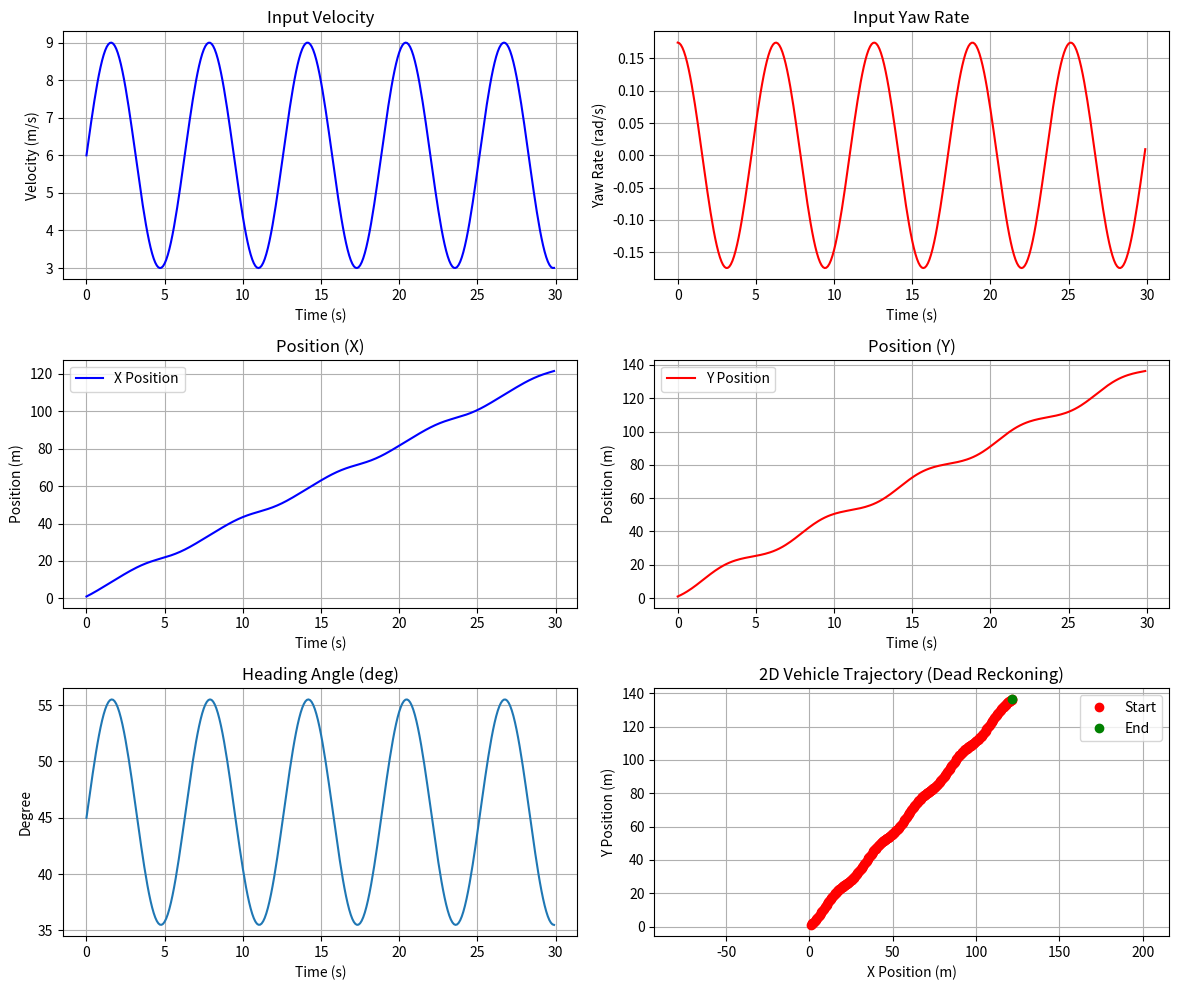
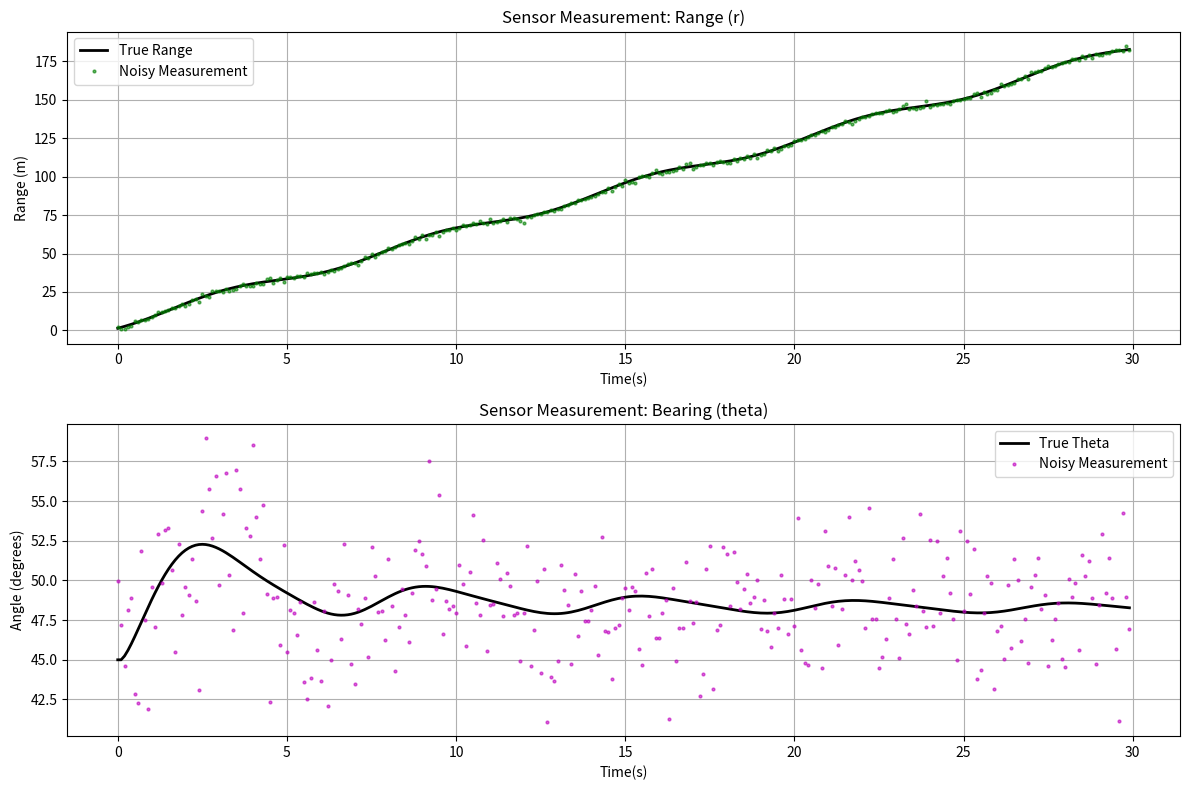
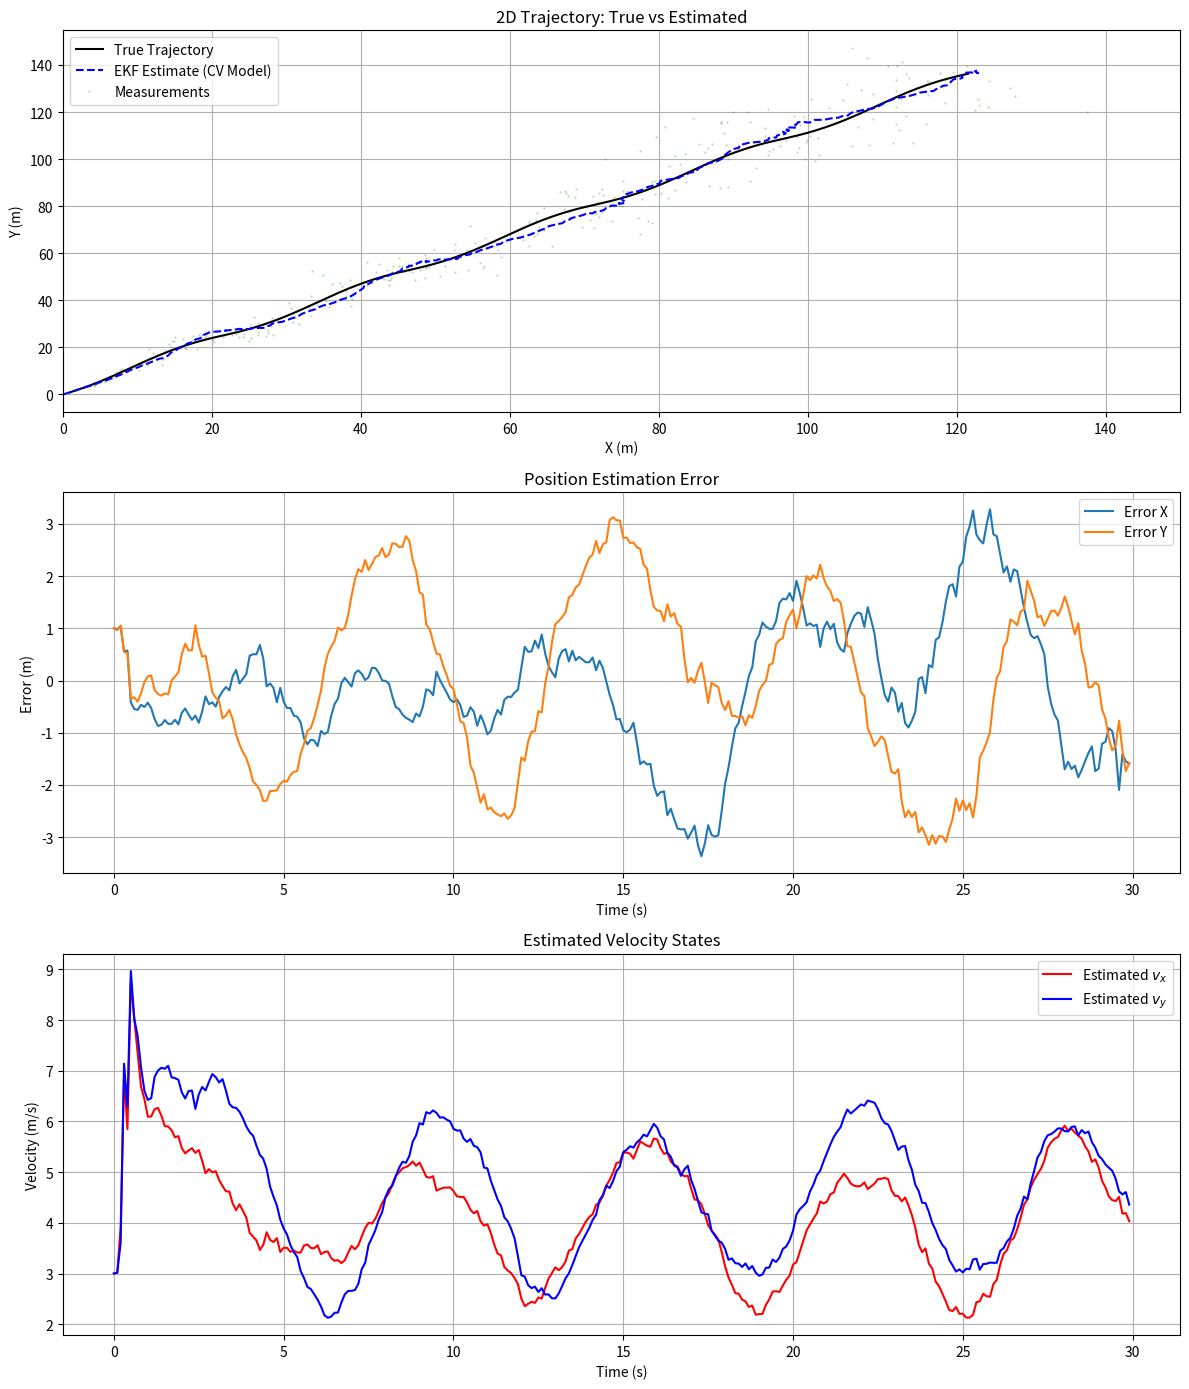
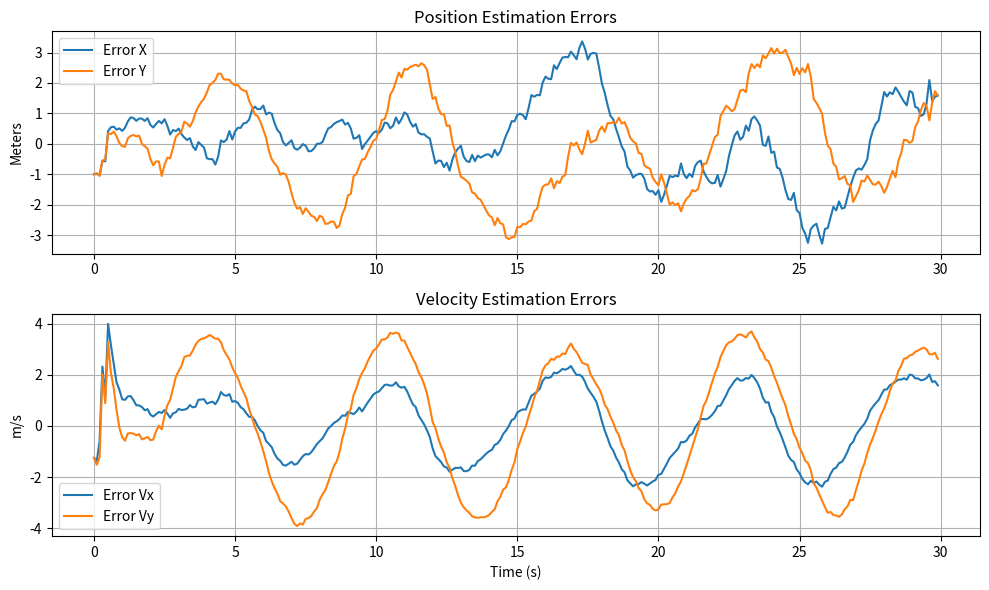

Reproduce these figures in Python, in order.
"""
-------------------------------------------------------------------------------
Problem: Practice 1-1: True state simulation for 2D vehicle
Based on: "Optimal State Estimation" by Dan Simon & Practice_06 PDF
-------------------------------------------------------------------------------

1. 목표 (Objective):
   - 주어진 속도(Velocity)와 각속도(Yaw rate) 입력 데이터를 사용하여
     0초부터 30초까지 차량의 2D 궤적(x, y) 및 헤딩(psi)을 시뮬레이션함.

2. 시스템 모델 (System Model - Dead Reckoning):
   상태 변수 vector x = [x_pos, y_pos, psi]^T 에 대하여:
   x_{t+1}   = x_t + V * dT * cos(psi_t)
   y_{t+1}   = y_t + V * dT * sin(psi_t)
   psi_{t+1} = psi_t + dT * yaw_rate_t

3. 초기 조건 (Initial Conditions):
   - Sampling time (dT) = 0.1 sec
   - Total time = 30 sec
   - Initial Position: x = 1m, y = 1m
   - Initial Heading: psi = 45 degrees

4. 입력 데이터 (Input Data Profiles) (Based on User Query):
   (1) Velocity (V):
       - Period: 2π, Amplitude: 3, Vertical Shift: 6
       - Formula: V(t) = 3 * sin(t) + 6
   (2) Yaw Rate (psi_dot):
       - Period: 2π, Amplitude: π/18, Vertical Shift: 0
       - Formula: psi_dot(t) = (π/18) * cos(t)

-------------------------------------------------------------------------------
"""

import numpy as np
import matplotlib.pyplot as plt

# 1. 시뮬레이션 설정
dT = 0.1  # 샘플링 시간 (초)
total_time = 30  # 총 시뮬레이션 시간 (초)
time = np.arange(0, total_time, dT)  # 시간 벡터
n_steps = len(time)  # 시뮬레이션 스텝 수

# 2. 입력 데이터 생성 
# Velocity: V = 3*sin(t) + 6
input_v = 3 * np.sin(time) + 6

# Yaw Rate: psi_dot = (π/18)*cos(t)
# 주파수(omega) = 2pi / 6pi = 1/3
input_yawrate = (np.pi / 18) * np.cos(time)

# 3. 상태 변수 초기화
# 상태 벡터 x = [x_pos, y_pos, heading_angle]
x = np.zeros(n_steps)
y = np.zeros(n_steps)
psi = np.zeros(n_steps)

# 초기값 설정
x[0] = 1.0     # initial x = 1m
y[0] = 1.0     # initial y = 1m
psi[0] = np.deg2rad(45)  # initial heading = 45 degrees in radians

# 4. Dead Reackoning 시뮬레이션
# f(x, u, w, t)
for t in range(n_steps - 1):
    # 현재 상태 및 입력
    current_psi = psi[t]
    v_t = input_v[t]
    yawrate_t = input_yawrate[t]

    # 다음 상태 계선 (비선형 모델)
    x[t + 1] = x[t] + v_t * dT * np.cos(current_psi)
    y[t + 1] = y[t] + v_t * dT * np.sin(current_psi)
    psi[t + 1] = psi[t] + dT * yawrate_t

# 5. 결과 시각화
plt.figure(figsize=(12, 10))

# 입력 데이터 확인 - Velocity
plt.subplot(3, 2, 1)
plt.plot(time, input_v, 'b-', linewidth=1.5)
plt.title('Input Velocity')
plt.xlabel('Time (s)')
plt.ylabel('Velocity (m/s)')
plt.grid(True)

# 입력 데이터 확인 - Yaw Rate
plt.subplot(3, 2, 2)
plt.plot(time, input_yawrate, 'r-', linewidth=1.5)
plt.title('Input Yaw Rate')
plt.xlabel('Time (s)')
plt.ylabel('Yaw Rate (rad/s)')
plt.grid(True)

# 상태 변수 - 위치 (x, y)
plt.subplot(3, 2, 3)
plt.plot(time, x, 'b-', linewidth=1.5, label='X Position')
plt.title('Position (X)')
plt.xlabel('Time (s)')
plt.ylabel('Position (m)')
plt.legend()
plt.grid(True)

plt.subplot(3, 2, 4)
plt.plot(time, y, 'r-', linewidth=1.5, label='Y Position')
plt.title('Position (Y)')
plt.xlabel('Time (s)')
plt.ylabel('Position (m)')
plt.legend()
plt.grid(True)

# 헤딩 각도 (Psi)
plt.subplot(3, 2, 5)
plt.plot(time, np.rad2deg(psi))
plt.title('Heading Angle (deg)')
plt.xlabel('Time (s)')
plt.ylabel('Degree')
plt.grid(True)

# 2D 궤적 (Trajectory)
plt.subplot(3, 2, 6)
plt.plot(x, y, 'b-', linewidth=2)
plt.plot(x, y, 'ro', label='Start') # 시작점 표시
plt.plot(x[-1], y[-1], 'go', label='End') # 끝점 표시
plt.title('2D Vehicle Trajectory (Dead Reckoning)')
plt.xlabel('X Position (m)')
plt.ylabel('Y Position (m)')
plt.axis('equal') # X, Y 축 비율 동일하게
plt.legend()
plt.grid(True)

plt.tight_layout()
plt.show()


"""
-------------------------------------------------------------------------------
Problem: Practice 1-2: Measurement Simulation
Based on: "Optimal State Estimation" by Dan Simon & Practice_06 PDF
-------------------------------------------------------------------------------

1. 목표 (Objective):
   - Practice 1-1에서 생성한 참값(True State) 위치 데이터(x, y)를 사용하여
     센서 측정값(Measurement)을 시뮬레이션함.
   - 측정값에 가우시안 노이즈(Gaussian Noise)를 추가하여 현실적인 센서 데이터를 생성.

2. 측정 모델 (Measurement Model):
   원점(0, 0)에 위치한 베어링 센서(Bearing Sensor)가 차량의 거리와 각도를 측정함.
   측정 벡터 y_t = [r, theta]^T
   - 거리 (Range, r): r = sqrt(x^2 + y^2)
   - 방위각 (Bearing, theta): theta = atan2(y, x)

3. 센서 노이즈 조건 (Sensor Noise Parameters):
   측정값에는 평균이 0인 가우시안 노이즈(v)가 추가됨. y_t = h(x_t) + v_t
   (1) 거리 노이즈 표준편차 (Sigma_r): 1.0 m
   (2) 방위각 노이즈 표준편차 (Sigma_theta): 3 degrees
       (* 주의: 계산 시 라디안 단위로 변환 필요: 3 * pi / 180)

4. 출력 데이터 (Output Data):
   - Noisy Range (r_measure)
   - Noisy Bearing (theta_measure)
-------------------------------------------------------------------------------
"""

# 1. 센서 노이즈 설정 (Sensor Noise Parameters)
sigma_r = 1.0  # Range standard deviation = 1.0 m
sigma_theta_deg = 3.0  # Bearing standard deviation = 3 degrees
sigma_theta_rad = np.deg2rad(sigma_theta_deg)  # Convert to radians

# 2. 참값 측정치 계선 (True Measurement Calculation)
# 거리 r = sqrt(x^2 + y^2)
true_r = np.sqrt(x**2 + y**2)

# 방위각 theta = atan2(y, x)
true_theta = np.arctan2(y, x)

# 3. 측정 노이즈 생성 (Generate Gaussian Noise)
# np.random.normal(mean, std, size) 함수 사용 
noise_r = np.random.normal(0, sigma_r, n_steps)
noise_theta = np.random.normal(0, sigma_theta_rad, n_steps)

# 4. 최종 측정값 생성 (Measurement = True Value + Noise)
z_r = true_r + noise_r
z_theta = true_theta + noise_theta

# 5. 결과 시각화 (Visualization)
plt.figure(figsize=(12, 8))

# 거리 측정 (Range) 비교
plt.subplot(2, 1, 1)
plt.plot(time, true_r, 'k-', linewidth=2, label='True Range')
plt.plot(time, z_r, 'g.', markersize=4, alpha=0.6, label='Noisy Measurement')
plt.title('Sensor Measurement: Range (r)')
plt.xlabel('Time(s)')
plt.ylabel('Range (m)')
plt.legend()
plt.grid(True)

# 방위각 측정 (Bearing) 비교
plt.subplot(2, 1, 2)
# 방위각을 도(degree) 단위로 변환하여 시각화
plt.plot(time, np.rad2deg(true_theta), 'k-', linewidth=2, label='True Theta')
plt.plot(time, np.rad2deg(z_theta), 'm.', markersize=4, alpha=0.6, label='Noisy Measurement')
plt.title('Sensor Measurement: Bearing (theta)')
plt.xlabel('Time(s)')
plt.ylabel('Angle (degrees)')
plt.legend()
plt.grid(True)

plt.tight_layout()
plt.show()


"""
-------------------------------------------------------------------------------
Problem: Practice 2-1: EKF Implementation with Constant Velocity (CV) Model
Based on: "Optimal State Estimation" by Dan Simon & Practice_06 PDF
-------------------------------------------------------------------------------

1. 목표 (Objective):
   - 등속도(CV) 모델을 사용하는 확장 칼만 필터(EKF)를 구현하여 차량의 상태를 추정함.
   - Practice 1-2에서 생성한 측정값(Range, Bearing)을 입력으로 사용.
   - 시스템 노이즈 공분산(Q)와 측정 노이즈 공분산(R)을 튜닝하여 최적의 추정 성능 도출.

2. 시스템 모델 (System Model - Constant Velocity) [Source 3]:
   - 상태 변수 (State Vector): x = [pos_x, pos_y, vel_x, vel_y]^T (4차원)
   - 상태 전이 행렬 (F): 선형 모델
     F = [[1, 0, dT, 0],
          [0, 1, 0, dT],
          [0, 0, 1, 0],
          [0, 0, 0, 1]]
   - 프로세스 노이즈 (Q): 튜닝 파라미터 (Process Noise Covariance)

3. 측정 모델 (Measurement Model) [Source 2]:
   - 비선형 모델이므로 EKF 사용 필요.
   - 측정 함수 h(x):
     r     = sqrt(pos_x^2 + pos_y^2)
     theta = atan2(pos_y, pos_x)
   - 선형화 (Linearization): 매 시간 스텝마다 자코비안(Jacobian) 행렬 H 계산 필요.
   - 측정 노이즈 (R): 튜닝 파라미터 (Measurement Noise Covariance)

4. 초기 조건 (Initial Conditions) [Source 4]:
   - 초기 추정값 (x_hat): [0, 0, 0, 0]^T (완전한 무지 상태 가정)
   - 초기 오차 공분산 (P): 대각 행렬, 초기 불확실성을 매우 크게 설정
     P = diag(10000)

5. 구현 단계 (Steps):
   (1) Prediction: 등속도 모델(F)을 사용하여 다음 상태 예측 (x_pred, P_pred)
   (2) Jacobian Calculation: 현재 예측 상태 기준 H 행렬 계산
   (3) Update: 측정값(z)과 예측값(h(x))의 차이(Innovation)를 이용해 보정
-------------------------------------------------------------------------------
"""
# 상태 벡터 : x = [pos_x, pos_y, vel_x, vel_y]^T
n_states = 4  # 상태 변수 수
x_est = np.zeros((n_steps, n_states))  # 추정된 상태 벡터 저장
P_history = np.zeros((n_steps, n_states, n_states))  # Store covariance history

# 1. 초기 조건 설정
# 초기 추정값: 
x_est[0] = np.array([0, 0, 3.0, 3.0]) # 초기 추정값: [0, 0, 0, 0]^T

# 초기 오차 공분산 P: diag(10000)
P = np.eye(n_states) * 10000
P_history[0] = P

# 2. 시스템 모델 (Constant Velocity Model)
# F: State Transition Matrix
F = np.array([[1, 0, dT, 0],
              [0, 1, 0, dT],
              [0, 0, 1, 0],
              [0, 0, 0, 1]])


# Q: Process Noise Covariance (Tuning Parameter)
# 실제 움직임(가속/회전)과 모델(등속 직선)의 괴리를 보상하기 위해 Q를 적절히 설정

# Option 1: Simple diagonal Q
# q_var = 0.5
# Q = np.eye(n_states) * q_var

# Option 2: Continuous white noise acceleration model (recommended)
q_acc = 1.0  # Tuning parameter
Q = np.array([
    [dT**4/4, 0,       dT**3/2, 0      ],
    [0,       dT**4/4, 0,       dT**3/2],
    [dT**3/2, 0,       dT**2,   0      ],
    [0,       dT**3/2, 0,       dT**2  ]
]) * q_acc**2

# 2.3 측정 모델 설정 (R)
# R: Measurement Noise Covariance 
R = np.array([[sigma_r**2, 0],
              [0, sigma_theta_rad**2]])

# 3. EKF 알고리즘 구현
for k in range(n_steps - 1):
   # A: Prediction Step
   # 상태 예측
   x_k = x_est[k]
   x_pred = F @ x_k  # Predicted state

   # 오차 공분산 예측: P_pred = F * P * F^T + Q
   P_pred = F @ P @ F.T + Q

   # B: Jacobian Calculation (Linearization)
   px = x_pred[0]
   py = x_pred[1]
   dist = np.sqrt(px**2 + py**2)

   # H Matrix (2x4) 계산: dh/dx
   # h(x) = [sqrt(px^2 + py^2), atan2(py, px)]
   if dist < 1e-4:  # Avoid division by zero
      dist = 1e-4
   dist2 = dist**2

   H = np.zeros((2, n_states))
   H[0, 0] = px / dist     # dr/dpx
   H[0, 1] = py / dist     # dr/dpy
   H[1, 0] = -py / dist2   # dtheta/dpx
   H[1, 1] = px / dist2    # dtheta/dpy

   # C: Update Step (Measurement Update)
   # 칼만 이득 계산: K = P_pred * H^T * (H * P_pred * H^T + R)^-1
   S = H @ P_pred @ H.T + R  # Innovation covariance
   K = P_pred @ H.T @ np.linalg.inv(S)  # Kalman Gain

   # 측정값 예측 및 잔차(Residual) 계산
   z_pred_val = np.array([dist, np.arctan2(py, px)])
   z_meas = np.array([z_r[k+1], z_theta[k+1]])

   y_residual = z_meas - z_pred_val

   # 각도 잔차 정규화 (Angle Normalization)
   # while y_residual[1] > np.pi:
   #    y_residual[1] -= 2 * np.pi
   # while y_residual[1] < -np.pi:
   #    y_residual[1] += 2 * np.pi
   y_residual[1] = np.arctan2(np.sin(y_residual[1]), np.cos(y_residual[1]))

   # 상태 및 공분산 업데이트
   # x_next = x_pred + K * y_residual
   x_next = x_pred + K @ y_residual

   # P_next = (I - K * H) * P_pred
   P_next = (np.eye(n_states) - K @ H) @ P_pred

   # 다음 스텝을 위해 상태 및 공분산 저장
   x_est[k + 1] = x_next
   P = P_next
   P_history[k + 1] = P


# 4. 결과 시각화 (Visualization)
plt.figure(figsize=(12, 14))

# -----------------------------
# 1. 2D 궤적 비교
# -----------------------------
ax1 = plt.subplot(3, 1, 1)
ax1.plot(x, y, 'k-', label='True Trajectory')
ax1.plot(x_est[:, 0], x_est[:, 1], 'b--', label='EKF Estimate (CV Model)')
ax1.plot(
    z_r * np.cos(z_theta),
    z_r * np.sin(z_theta),
    'g.',
    markersize=1,
    alpha=0.3,
    label='Measurements'
)

ax1.set_title('2D Trajectory: True vs Estimated')
ax1.set_xlabel('X (m)')
ax1.set_ylabel('Y (m)')
ax1.set_xlim(0, 150)
ax1.grid(True)
ax1.legend()

# -----------------------------
# 2. 위치 오차
# -----------------------------
ax2 = plt.subplot(3, 1, 2)
error_x = x - x_est[:, 0]
error_y = y - x_est[:, 1]

ax2.plot(time, error_x, label='Error X')
ax2.plot(time, error_y, label='Error Y')

ax2.set_title('Position Estimation Error')
ax2.set_xlabel('Time (s)')
ax2.set_ylabel('Error (m)')
ax2.grid(True)
ax2.legend()

# -----------------------------
# 3. 속도 상태 (vx, vy)
# -----------------------------
ax3 = plt.subplot(3, 1, 3)
ax3.plot(time, x_est[:, 2], 'r-', linewidth=1.5, label='Estimated $v_x$')
ax3.plot(time, x_est[:, 3], 'b-', linewidth=1.5, label='Estimated $v_y$')

ax3.set_title('Estimated Velocity States')
ax3.set_xlabel('Time (s)')
ax3.set_ylabel('Velocity (m/s)')
ax3.grid(True)
ax3.legend()

plt.tight_layout()
plt.show()


# -----------------------------------------------------------------------------
# [Practice 2-2] RMSE Calculation
# Source [1]: Get the RMSE between estimated state and true value
# -----------------------------------------------------------------------------

# 1. 속도 참값(True Velocity) 계산
vx_true = input_v * np.cos(psi)
vy_true = input_v * np.sin(psi)

# 2. 오차(Error) 계산
# 추정값(x_est)은 [pos_x, pos_y, vel_x, vel_y]^T 형태
err_pos_x = x_est[: , 0] - x  # Position X error
err_pos_y = x_est[: , 1] - y  # Position Y error
err_vel_x = x_est[: , 2] - vx_true  # Velocity X error
err_vel_y = x_est[: , 3] - vy_true  # Velocity Y error

# 3. RMSE 계산
def calculate_rmse(errors):
   mse = np.mean(errors**2)
   return np.sqrt(mse)

rmse_pos_x = calculate_rmse(err_pos_x)
rmse_pos_y = calculate_rmse(err_pos_y)
rmse_vel_x = calculate_rmse(err_vel_x)
rmse_vel_y = calculate_rmse(err_vel_y)

# 전체 위치 오차 (Distance Error) RMSE
dist_error = np.sqrt(err_pos_x**2 + err_pos_y**2)
rmse_position_total = calculate_rmse(dist_error)

# 4. 결과 출력
print("="*40)
print(f"Filter Performance (RMSE) Analysis")
print("="*40)
print(f"Position X RMSE : {rmse_pos_x:.4f} m")
print(f"Position Y RMSE : {rmse_pos_y:.4f} m")
print(f"Velocity X RMSE : {rmse_vel_x:.4f} m/s")
print(f"Velocity Y RMSE : {rmse_vel_y:.4f} m/s")
print("-" * 40)
print(f"Total Position RMSE : {rmse_position_total:.4f} m")
print("="*40)

# 5. (선택사항) 오차 그래프 시각화 보강
plt.figure(figsize=(10, 6))
plt.subplot(2, 1, 1)
plt.plot(time, err_pos_x, label='Error X')
plt.plot(time, err_pos_y, label='Error Y')
plt.title('Position Estimation Errors')
plt.ylabel('Meters')
plt.legend()
plt.grid(True)

plt.subplot(2, 1, 2)
plt.plot(time, err_vel_x, label='Error Vx')
plt.plot(time, err_vel_y, label='Error Vy')
plt.title('Velocity Estimation Errors')
plt.ylabel('m/s')
plt.xlabel('Time (s)')
plt.legend()
plt.grid(True)

plt.tight_layout()
plt.show()